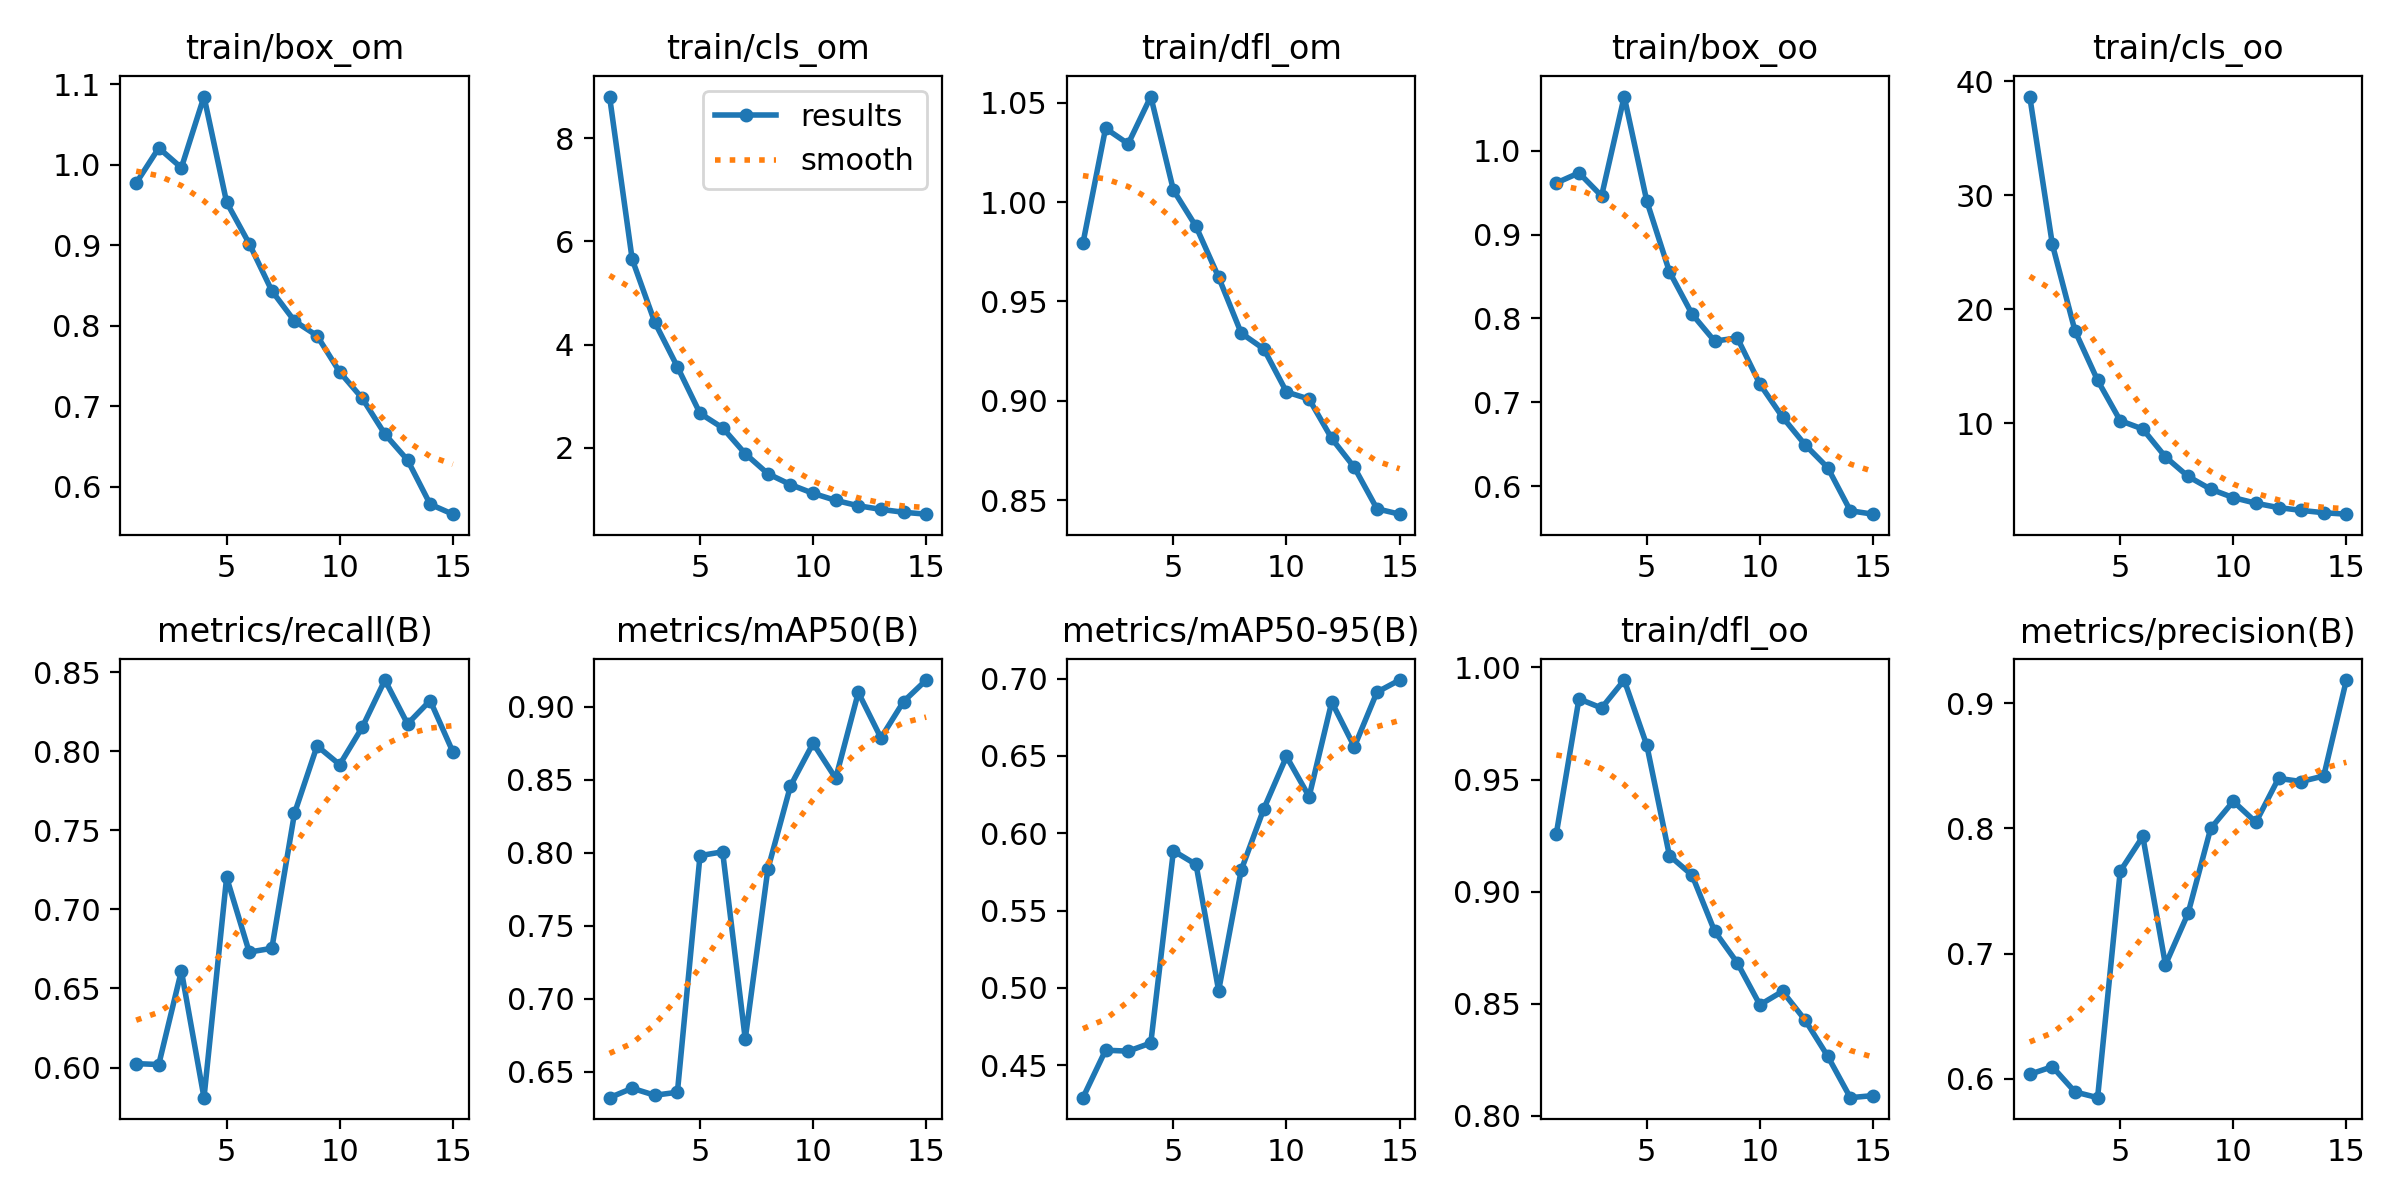

The table this chart was drawn from, first rows:
epoch, train/box_om, train/cls_om, train/dfl_om, train/box_oo, train/cls_oo, train/dfl_oo, metrics/precision(B), metrics/recall(B), metrics/mAP50(B), metrics/mAP50-95(B), val/box_om, val/cls_om, val/dfl_om, val/box_oo, val/cls_oo, val/dfl_oo, lr/pg0, lr/pg1, lr/pg2
1, 0.9772, 8.811, 0.9793, 0.9616, 38.65, 0.9259, 0.6036, 0.6025, 0.6321, 0.4289, 1.1, 4.968, 1.111, 1.118, 24.5, 1.073, 0.0006655, 0.0006655, 0.0006655
2, 1.021, 5.657, 1.037, 0.9736, 25.68, 0.986, 0.6096, 0.6019, 0.6386, 0.4596, 1.104, 3.745, 1.099, 1.119, 17.34, 1.132, 0.001244, 0.001244, 0.001244
3, 0.9963, 4.432, 1.029, 0.9461, 18.09, 0.9819, 0.5895, 0.6611, 0.6338, 0.459, 1.073, 3.123, 1.087, 1.066, 13.2, 1.095, 0.001735, 0.001735, 0.001735
4, 1.085, 3.568, 1.053, 1.065, 13.76, 0.9944, 0.5849, 0.5809, 0.6359, 0.4643, 1.097, 2.612, 1.098, 1.088, 10.16, 1.065, 0.001604, 0.001604, 0.001604
5, 0.9534, 2.666, 1.006, 0.9398, 10.22, 0.9653, 0.7657, 0.7202, 0.798, 0.5886, 1.01, 1.94, 1.06, 1.043, 7.306, 1.074, 0.001604, 0.001604, 0.001604
6, 0.902, 2.385, 0.9877, 0.8558, 9.48, 0.916, 0.7934, 0.673, 0.8006, 0.5798, 1.035, 1.681, 1.092, 1.078, 5.575, 1.098, 0.001472, 0.001472, 0.001472
7, 0.8433, 1.884, 0.9621, 0.8053, 7.037, 0.9073, 0.691, 0.6754, 0.6723, 0.4982, 0.9881, 1.773, 1.039, 0.9994, 4.573, 1.043, 0.00134, 0.00134, 0.00134
8, 0.8059, 1.496, 0.934, 0.773, 5.329, 0.8823, 0.732, 0.7607, 0.7886, 0.5762, 0.9821, 1.264, 1.061, 1.057, 3.534, 1.085, 0.001208, 0.001208, 0.001208
9, 0.7875, 1.285, 0.926, 0.7769, 4.208, 0.8682, 0.7998, 0.8033, 0.8457, 0.6159, 0.9976, 1.288, 1.057, 1.053, 3.057, 1.083, 0.001076, 0.001076, 0.001076
10, 0.7424, 1.115, 0.9044, 0.7218, 3.468, 0.8495, 0.8216, 0.7915, 0.8749, 0.6497, 0.9326, 1.066, 1.036, 1.028, 2.548, 1.053, 0.000944, 0.000944, 0.000944
11, 0.7097, 0.9781, 0.9008, 0.6824, 2.974, 0.8555, 0.8048, 0.8152, 0.8509, 0.6237, 0.9501, 0.9672, 1.05, 1.014, 2.365, 1.05, 0.000812, 0.000812, 0.000812
12, 0.6652, 0.8739, 0.881, 0.6494, 2.592, 0.8427, 0.8398, 0.845, 0.9097, 0.6849, 0.9204, 0.889, 1.017, 0.9761, 1.987, 1.041, 0.00068, 0.00068, 0.00068
13, 0.6331, 0.8037, 0.8664, 0.6221, 2.349, 0.8266, 0.8373, 0.8172, 0.8786, 0.6559, 0.8712, 0.9345, 0.9984, 0.9365, 1.974, 1.006, 0.000548, 0.000548, 0.000548
14, 0.5781, 0.7481, 0.8456, 0.5708, 2.142, 0.8081, 0.8418, 0.832, 0.9035, 0.6913, 0.8797, 0.8781, 1.006, 0.9112, 1.822, 1.016, 0.000416, 0.000416, 0.000416
15, 0.5658, 0.7109, 0.8429, 0.5667, 2.015, 0.809, 0.9184, 0.7997, 0.9183, 0.6991, 0.876, 0.8449, 1.002, 0.9261, 1.703, 1.022, 0.000284, 0.000284, 0.000284
